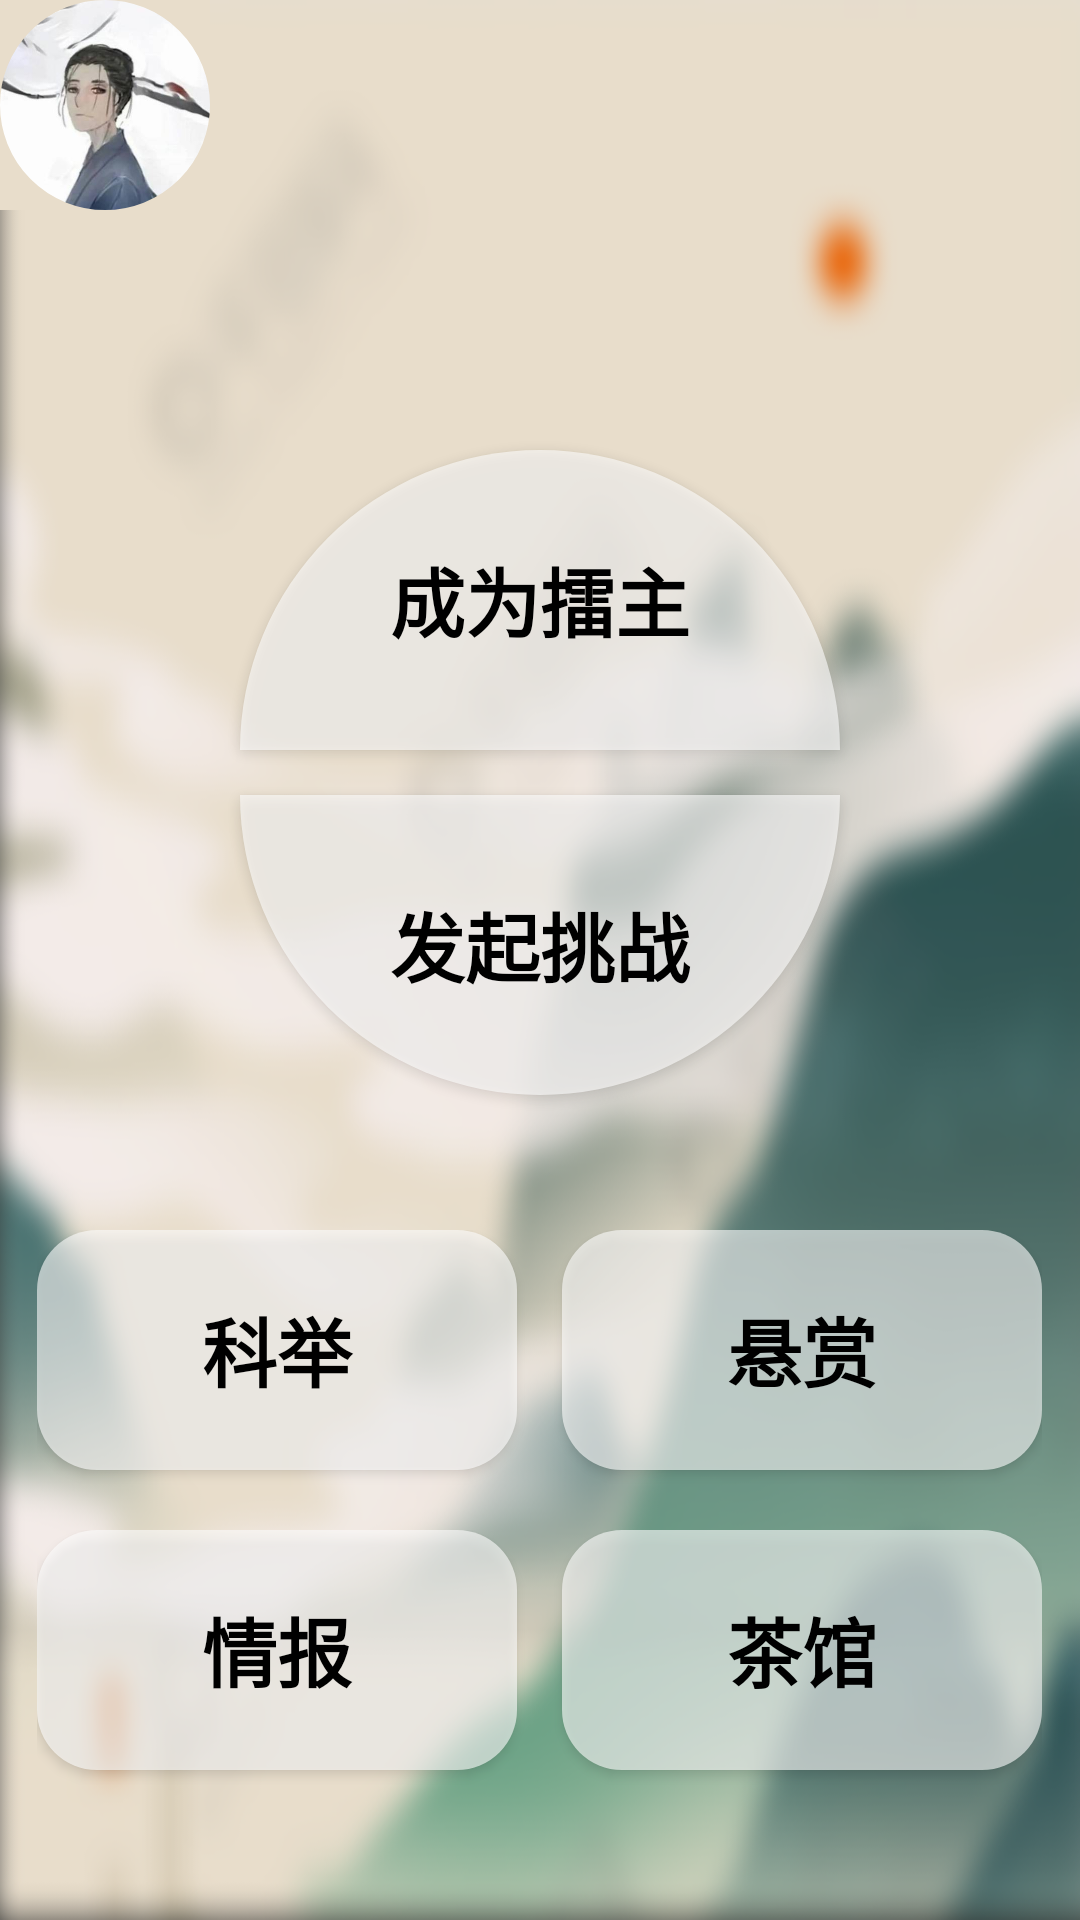

Layout XML and referenced resources for this Android screen:
<!-- AndroidManifest.xml: application theme Theme.AppCompat.DayNight.NoActionBar -->
<!-- res/layout/activity_main.xml -->
<?xml version="1.0" encoding="utf-8"?>
<RelativeLayout xmlns:android="http://schemas.android.com/apk/res/android"
                xmlns:app="http://schemas.android.com/apk/res-auto"
                xmlns:tools="http://schemas.android.com/tools"
                android:layout_width="match_parent"
                android:layout_height="match_parent"
                tools:context=".MainActivity"
                android:background="@drawable/background_main">

    <ImageView
            android:id="@+id/imageView"
            android:layout_width="70dp"
            android:layout_height="70dp"
            android:scaleType="centerCrop"
            android:background="@drawable/photo_user01"
            android:src="@drawable/circle_images" />

    <Button
            android:layout_width="200dp"
            android:layout_height="100dp"
            android:id="@+id/main_btn_champion"
            android:layout_marginTop="150dp"
            android:layout_centerHorizontal="true"
            android:text="成为擂主"
            android:textSize="25sp"
            android:textColor="#000000"
            android:textStyle="bold"
            android:typeface="sans"
            android:background="@drawable/semicircle_top_button"/>

    <Button
            android:layout_width="200dp"
            android:layout_height="100dp"
            android:id="@+id/main_btn_challenge"
            android:layout_below="@+id/main_btn_champion"
            android:layout_marginTop="15dp"
            android:layout_centerHorizontal="true"
            android:text="发起挑战"
            android:textSize="25sp"
            android:textColor="#000000"
            android:textStyle="bold"
            android:typeface="sans"
            android:background="@drawable/semicircle_bottom_button"/>

    <LinearLayout
            android:layout_width="335dp"
            android:layout_height="85dp"
            android:id="@+id/main_lin_top_btns"
            android:layout_below="@+id/main_btn_challenge"
            android:layout_marginTop="45dp"
            android:layout_centerHorizontal="true">
        
        <Button
                android:layout_width="160dp"
                android:layout_height="80dp"
                android:id="@+id/main_btn_testself"
                android:text="科举"
                android:textSize="25sp"
                android:textColor="#000000"
                android:textStyle="bold"
                android:typeface="sans"
                android:background="@drawable/concor_button" />
        
        <Button
                android:layout_width="160dp"
                android:layout_height="80dp"
                android:id="@+id/main_btn_task"
                android:layout_marginLeft="15dp"
                android:text="悬赏"
                android:textSize="25sp"
                android:textColor="#000000"
                android:textStyle="bold"
                android:typeface="sans"
                android:background="@drawable/concor_button" />
    </LinearLayout>

    <LinearLayout
            android:layout_width="335dp"
            android:layout_height="85dp"
            android:id="@+id/main_lin_bottom_btns"
            android:layout_below="@+id/main_lin_top_btns"
            android:layout_marginTop="15dp"
            android:layout_centerHorizontal="true">
        
        <Button
                android:layout_width="160dp"
                android:layout_height="80dp"
                android:id="@+id/main_btn_statistic"
                android:text="情报"
                android:textSize="25sp"
                android:textColor="#000000"
                android:textStyle="bold"
                android:typeface="sans"
                android:background="@drawable/concor_button" />
        
        <Button
                android:layout_width="160dp"
                android:layout_height="80dp"
                android:id="@+id/main_btn_talk"
                android:layout_marginLeft="15dp"
                android:text="茶馆"
                android:textSize="25sp"
                android:textColor="#000000"
                android:textStyle="bold"
                android:typeface="sans"
                android:background="@drawable/concor_button" />
    </LinearLayout>

</RelativeLayout>
<!-- resources referenced by this layout -->
<resources>
  <!-- drawable background_main: png bitmap (drawable, 406174 bytes) -->
  <!-- drawable circle_images (drawable) -->
  <?xml version="1.0" encoding="utf-8"?>
  <layer-list xmlns:android="http://schemas.android.com/apk/res/android" >
      
      
      <item android:left="-10dp" android:top="-10dp" android:right="-10dp" android:bottom="-10dp">
          <shape
              android:shape="oval">
              
              <solid android:color="#F00" />
              
              <stroke
                  android:width="10dp"
                  android:color="#E8DDCB" />
              
              <size
                  android:height="50dp"
                  android:width="50dp" />
              
              <gradient android:centerColor="#0000" />
          </shape>
      </item>
  </layer-list>
  <!-- drawable concor_button (drawable) -->
  <?xml version="1.0" encoding="utf-8"?>
  <selector xmlns:android="http://schemas.android.com/apk/res/android">
      
      <item android:state_pressed="true">
          <shape android:shape="rectangle">
              
              <solid android:color="#C8FFFFFF"
                  android:alpha="0.7"/>
              
              <corners android:radius="20dp"/>
          </shape>
      </item>
  
      
      <item>
          <shape android:shape="rectangle">
              
              <solid android:color="#99FFFFFF"
                  android:alpha="0.7"/>
              
              <corners android:radius="20dp"/>
          </shape>
      </item>
  </selector>
  <!-- drawable photo_user01: jpg bitmap (drawable, 12652 bytes) -->
  <!-- drawable semicircle_bottom_button (drawable) -->
  <?xml version="1.0" encoding="utf-8"?>
  <selector xmlns:android="http://schemas.android.com/apk/res/android">
      
      <item android:state_pressed="true">
          <shape android:shape="rectangle">
              
              <solid android:color="#C8FFFFFF"
                  android:alpha="0.7"/>
              
              <corners
                  android:bottomLeftRadius="400dp"
                  android:bottomRightRadius="400dp"/>
          </shape>
      </item>
  
      
      <item>
          <shape android:shape="rectangle">
              
              <solid android:color="#99FFFFFF"
                     android:alpha="0.7"/>
              
              <corners
                  android:bottomLeftRadius="400dp"
                  android:bottomRightRadius="400dp"/>
          </shape>
      </item>
  </selector>
  <!-- drawable semicircle_top_button (drawable) -->
  <?xml version="1.0" encoding="utf-8"?>
  <selector xmlns:android="http://schemas.android.com/apk/res/android">
      
      <item android:state_pressed="true">
          <shape android:shape="rectangle">
              
              <solid android:color="#C8FFFFFF"
                  android:alpha="0.7"/>
              
              <corners
                  android:topLeftRadius="400dp"
                  android:topRightRadius="400dp" />
              
              <padding
                  android:left="10dp"
                  android:top="10dp"
                  android:right="10dp"
                  android:bottom="10dp"
                  />
          </shape>
      </item>
  
      
      <item>
          <shape android:shape="rectangle">
              
              <solid android:color="#99FFFFFF"
                  android:alpha="0.7"/>
              
              <corners
                  android:topLeftRadius="400dp"
                  android:topRightRadius="400dp" />
          </shape>
      </item>
  </selector>
</resources>
